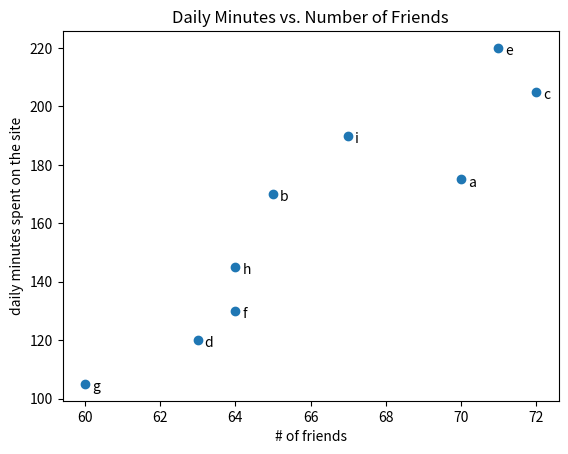

Here is the Python script that generated this plot:
#!/usr/bin/env python
# scatter plot, like drawing (x,y) from two datasets with Xs, Ys,
# it is used for drawing relationship

from matplotlib import pyplot as plt

friends = [ 70, 65, 72, 63, 71, 64, 60, 64, 67]
minutes = [175, 170, 205, 120, 220, 130, 105, 145, 190]
labels = ['a', 'b', 'c', 'd', 'e', 'f', 'g', 'h', 'i']

# S
plt.scatter(friends, minutes)

# now we want to draw the label
for label, friend_count, minute_count in zip(labels, friends, minutes):
	plt.annotate(label,
		xy = (friend_count, minute_count),	# put label with points
		xytext=(5, -5),		# but slightly offset
		textcoords='offset points')

plt.title("Daily Minutes vs. Number of Friends")
plt.xlabel("# of friends")
plt.ylabel("daily minutes spent on the site")

# show
plt.show()
